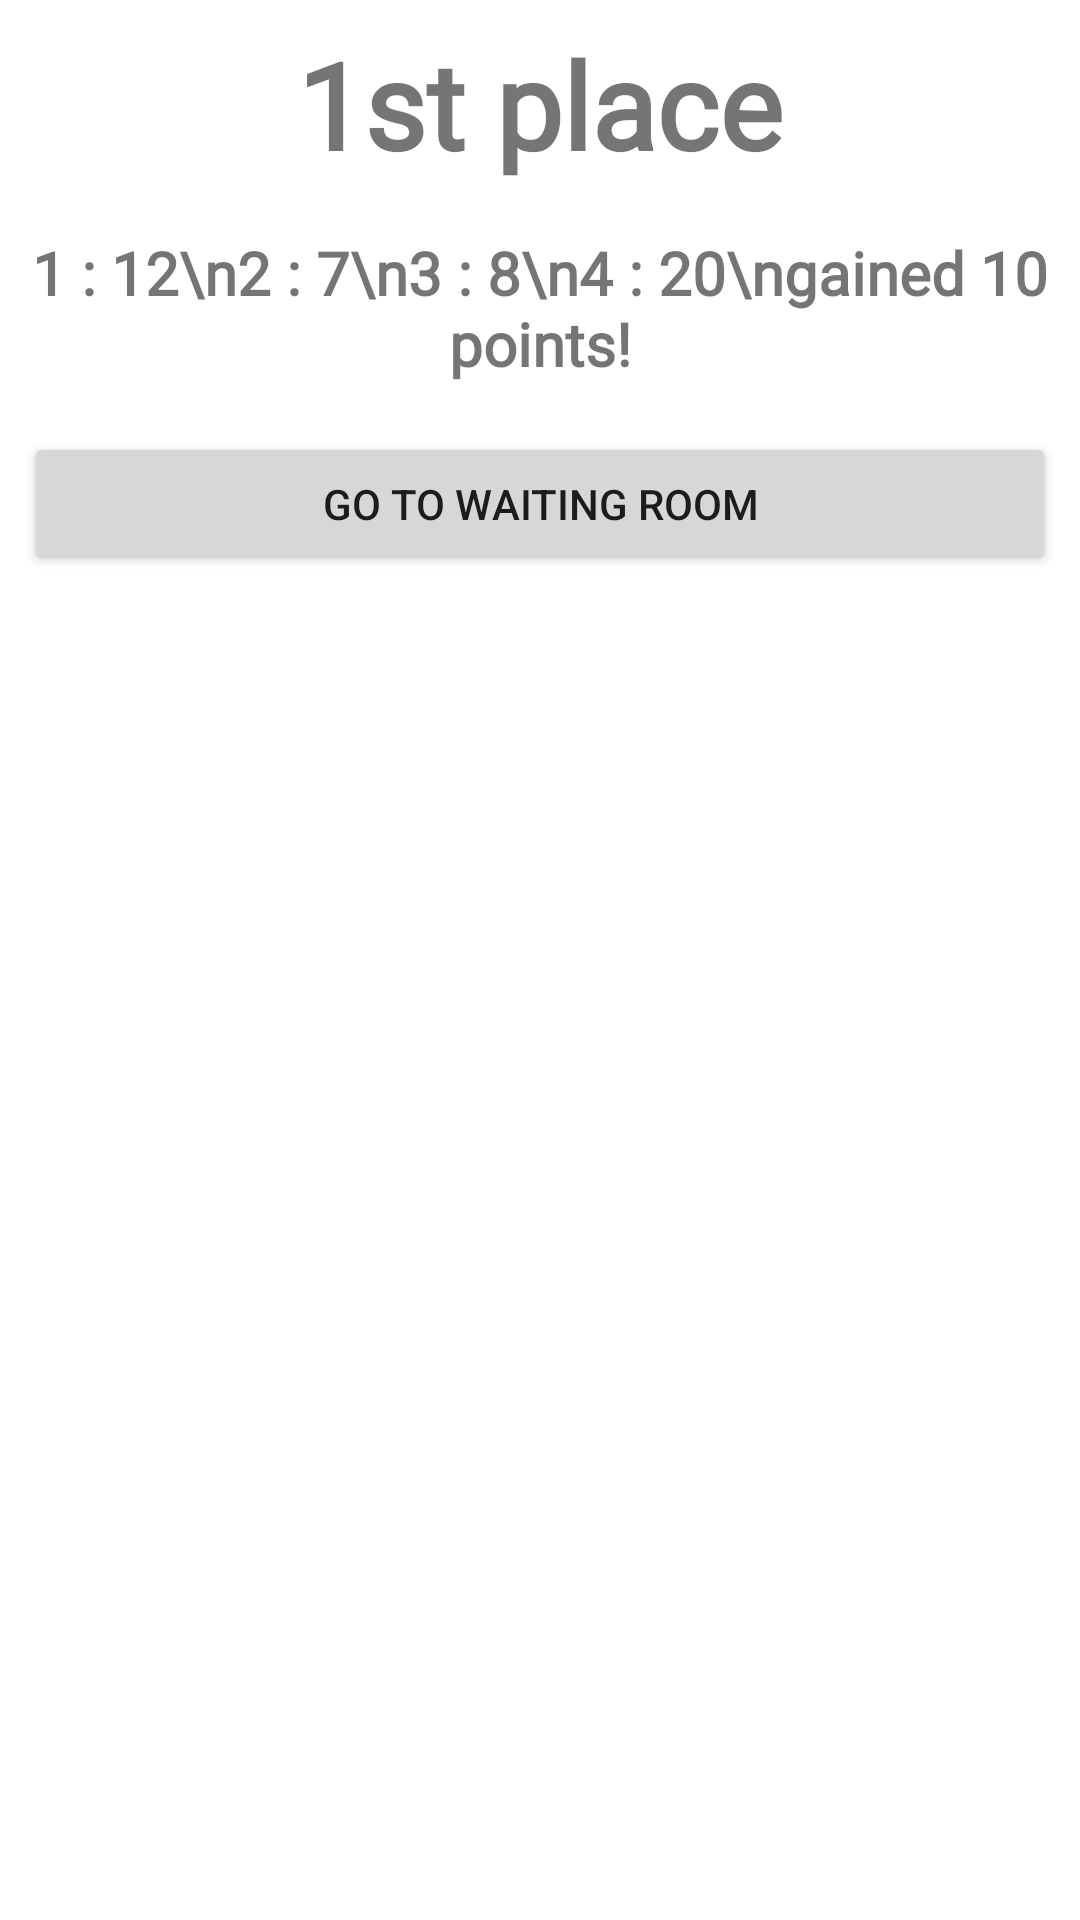

Here is an Android app screen rendered from its layout file. Give the layout XML and the strings, colors and styles it references.
<!-- AndroidManifest.xml: application theme Theme.LogInTest.NoActionBar -->
<!-- res/layout/gameover_dialog.xml -->
<?xml version="1.0" encoding="utf-8"?>
<LinearLayout xmlns:android="http://schemas.android.com/apk/res/android"
    android:layout_width="match_parent"
    android:layout_height="match_parent"
    android:orientation="vertical">

    <TextView
        android:id="@+id/tv_place"
        android:layout_width="match_parent"
        android:layout_height="wrap_content"
        android:layout_margin="8dp"
        android:gravity="center"
        android:fontFamily="@font/lemon_milk"
        android:textFontWeight="700"
        android:text="1st place"
        android:textSize="40sp"/>

    <TextView
        android:id="@+id/tv_result"
        android:layout_width="match_parent"
        android:layout_height="wrap_content"
        android:layout_margin="8dp"
        android:gravity="center"
        android:fontFamily="@font/lemon_milk"
        android:textFontWeight="700"
        android:text="1 : 12\n2 : 7\n3 : 8\n4 : 20\ngained 10 points!"
        android:textSize="20sp"/>

    <Button
        android:id="@+id/goto_wr"
        android:layout_width="match_parent"
        android:layout_height="wrap_content"
        android:layout_margin="8dp"
        android:text="go to waiting room" />
</LinearLayout>
<!-- resources referenced by this layout -->
<resources>
  <style name="Theme.LogInTest.NoActionBar">
          <item name="windowActionBar">false</item>
          <item name="windowNoTitle">true</item>
      </style>
</resources>
